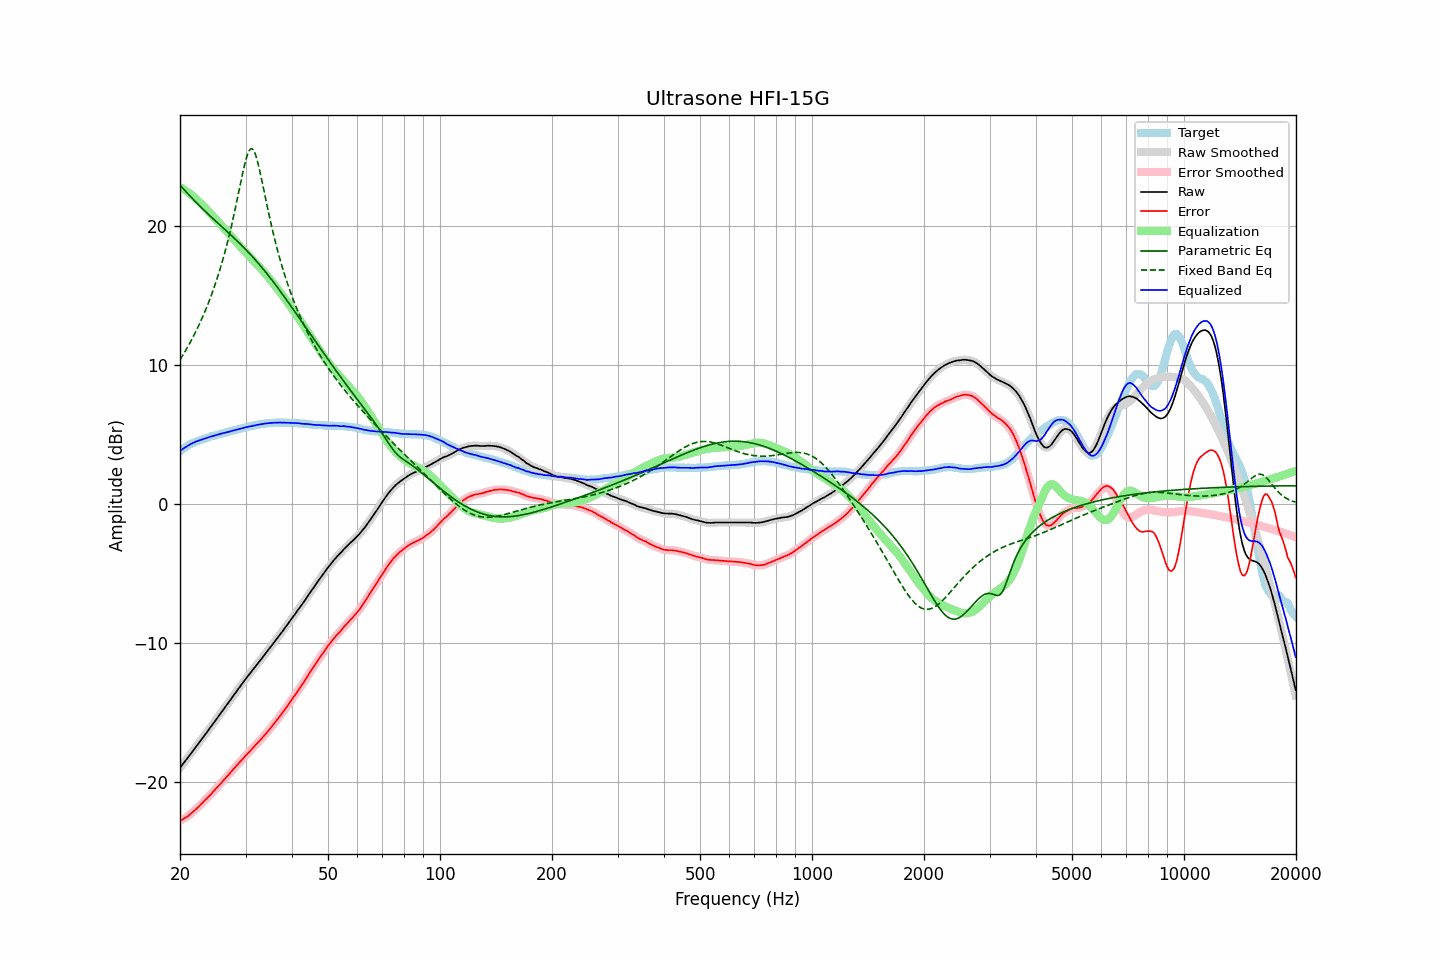

The data file committed next to this chart (first rows):
frequency, raw, error, smoothed, error_smoothed, equalization, parametric_eq, fixed_band_eq, equalized_raw, equalized_smoothed, target
20.00, -19.00, -22.81, -19.00, -22.81, 22.82, 22.97, 10.39, 3.81, 3.82, 3.81
20.20, -18.85, -22.75, -18.85, -22.75, 22.75, 22.84, 10.57, 3.90, 3.90, 3.90
20.40, -18.70, -22.68, -18.70, -22.68, 22.69, 22.71, 10.76, 3.99, 3.98, 3.98
20.61, -18.56, -22.61, -18.55, -22.61, 22.61, 22.58, 10.96, 4.06, 4.06, 4.05
20.81, -18.40, -22.54, -18.40, -22.54, 22.54, 22.46, 11.16, 4.14, 4.13, 4.14
21.02, -18.25, -22.47, -18.25, -22.46, 22.46, 22.33, 11.36, 4.20, 4.21, 4.22
21.23, -18.09, -22.37, -18.09, -22.38, 22.37, 22.21, 11.57, 4.28, 4.27, 4.28
21.44, -17.94, -22.28, -17.94, -22.28, 22.28, 22.08, 11.78, 4.34, 4.34, 4.34
21.66, -17.78, -22.18, -17.78, -22.18, 22.18, 21.96, 12.00, 4.40, 4.40, 4.39
21.87, -17.63, -22.07, -17.63, -22.07, 22.08, 21.84, 12.23, 4.45, 4.45, 4.44
22.09, -17.47, -21.96, -17.47, -21.97, 21.97, 21.72, 12.46, 4.50, 4.50, 4.49
22.31, -17.32, -21.86, -17.32, -21.86, 21.86, 21.61, 12.70, 4.54, 4.54, 4.54
22.54, -17.17, -21.76, -17.17, -21.75, 21.75, 21.49, 12.94, 4.57, 4.58, 4.58
22.76, -17.01, -21.63, -17.02, -21.64, 21.63, 21.38, 13.20, 4.62, 4.61, 4.62
22.99, -16.86, -21.51, -16.86, -21.51, 21.52, 21.26, 13.46, 4.65, 4.66, 4.65
23.22, -16.70, -21.39, -16.70, -21.39, 21.40, 21.15, 13.72, 4.70, 4.70, 4.69
23.45, -16.54, -21.27, -16.55, -21.28, 21.28, 21.04, 14.00, 4.74, 4.74, 4.73
23.69, -16.39, -21.17, -16.39, -21.16, 21.16, 20.93, 14.29, 4.77, 4.77, 4.77
23.92, -16.23, -21.04, -16.23, -21.05, 21.04, 20.82, 14.58, 4.81, 4.81, 4.81
24.16, -16.07, -20.93, -16.07, -20.93, 20.92, 20.71, 14.88, 4.85, 4.85, 4.86
24.40, -15.91, -20.80, -15.91, -20.80, 20.80, 20.61, 15.20, 4.89, 4.88, 4.89
24.65, -15.76, -20.67, -15.76, -20.68, 20.67, 20.50, 15.52, 4.91, 4.92, 4.91
24.89, -15.60, -20.54, -15.60, -20.54, 20.55, 20.39, 15.86, 4.95, 4.95, 4.94
25.14, -15.44, -20.42, -15.44, -20.42, 20.42, 20.29, 16.21, 4.98, 4.98, 4.98
25.39, -15.28, -20.29, -15.28, -20.30, 20.29, 20.18, 16.57, 5.01, 5.01, 5.01
25.65, -15.12, -20.17, -15.12, -20.17, 20.17, 20.08, 16.95, 5.04, 5.04, 5.05
25.91, -14.97, -20.04, -14.96, -20.04, 20.04, 19.97, 17.34, 5.07, 5.08, 5.07
26.16, -14.80, -19.90, -14.80, -19.91, 19.91, 19.87, 17.74, 5.11, 5.11, 5.10
26.43, -14.64, -19.79, -14.64, -19.78, 19.78, 19.76, 18.16, 5.14, 5.14, 5.14
26.69, -14.48, -19.65, -14.49, -19.66, 19.65, 19.66, 18.60, 5.17, 5.17, 5.17
26.96, -14.33, -19.53, -14.33, -19.53, 19.52, 19.55, 19.06, 5.19, 5.20, 5.20
27.23, -14.16, -19.40, -14.17, -19.40, 19.39, 19.44, 19.53, 5.23, 5.23, 5.23
27.50, -14.00, -19.26, -14.00, -19.26, 19.26, 19.34, 20.02, 5.26, 5.26, 5.26
27.77, -13.84, -19.12, -13.84, -19.13, 19.13, 19.23, 20.54, 5.29, 5.29, 5.28
28.05, -13.68, -19.00, -13.68, -19.00, 19.00, 19.12, 21.06, 5.32, 5.32, 5.32
28.33, -13.52, -18.86, -13.52, -18.87, 18.87, 19.01, 21.61, 5.35, 5.35, 5.34
28.62, -13.36, -18.74, -13.36, -18.74, 18.74, 18.90, 22.16, 5.37, 5.38, 5.37
28.90, -13.20, -18.61, -13.21, -18.61, 18.61, 18.79, 22.72, 5.41, 5.40, 5.41
29.19, -13.05, -18.48, -13.05, -18.49, 18.48, 18.67, 23.28, 5.43, 5.43, 5.43
29.48, -12.89, -18.37, -12.89, -18.36, 18.36, 18.56, 23.83, 5.47, 5.47, 5.48
29.78, -12.73, -18.22, -12.73, -18.23, 18.23, 18.44, 24.34, 5.50, 5.50, 5.49
30.08, -12.58, -18.10, -12.58, -18.10, 18.11, 18.32, 24.80, 5.53, 5.53, 5.52
30.38, -12.42, -17.98, -12.43, -17.98, 17.98, 18.20, 25.17, 5.56, 5.55, 5.55
30.68, -12.28, -17.86, -12.28, -17.86, 17.86, 18.08, 25.44, 5.57, 5.58, 5.58
30.99, -12.13, -17.74, -12.13, -17.74, 17.73, 17.95, 25.58, 5.60, 5.60, 5.60
31.30, -11.98, -17.61, -11.98, -17.61, 17.61, 17.83, 25.58, 5.62, 5.62, 5.62
31.61, -11.83, -17.48, -11.83, -17.48, 17.48, 17.70, 25.43, 5.65, 5.65, 5.65
31.93, -11.68, -17.36, -11.69, -17.36, 17.36, 17.57, 25.16, 5.68, 5.68, 5.67
32.24, -11.54, -17.23, -11.54, -17.24, 17.24, 17.44, 24.77, 5.70, 5.70, 5.69
32.57, -11.39, -17.11, -11.40, -17.11, 17.11, 17.30, 24.31, 5.72, 5.72, 5.72
32.89, -11.25, -16.99, -11.25, -16.99, 16.99, 17.16, 23.80, 5.74, 5.74, 5.74
33.22, -11.10, -16.86, -11.10, -16.86, 16.86, 17.03, 23.25, 5.76, 5.76, 5.76
33.55, -10.95, -16.73, -10.95, -16.73, 16.73, 16.89, 22.69, 5.78, 5.78, 5.78
33.89, -10.80, -16.59, -10.80, -16.60, 16.60, 16.74, 22.13, 5.79, 5.80, 5.79
34.23, -10.65, -16.46, -10.65, -16.46, 16.46, 16.60, 21.58, 5.81, 5.81, 5.81
34.57, -10.50, -16.32, -10.50, -16.33, 16.32, 16.45, 21.03, 5.82, 5.82, 5.82
34.92, -10.35, -16.19, -10.35, -16.18, 16.18, 16.31, 20.51, 5.83, 5.83, 5.83
35.27, -10.19, -16.05, -10.20, -16.04, 16.04, 16.16, 19.99, 5.85, 5.84, 5.85
35.62, -10.04, -15.88, -10.04, -15.89, 15.89, 16.01, 19.50, 5.85, 5.85, 5.84
35.97, -9.89, -15.74, -9.89, -15.75, 15.75, 15.85, 19.03, 5.86, 5.86, 5.85
... 635 more rows
